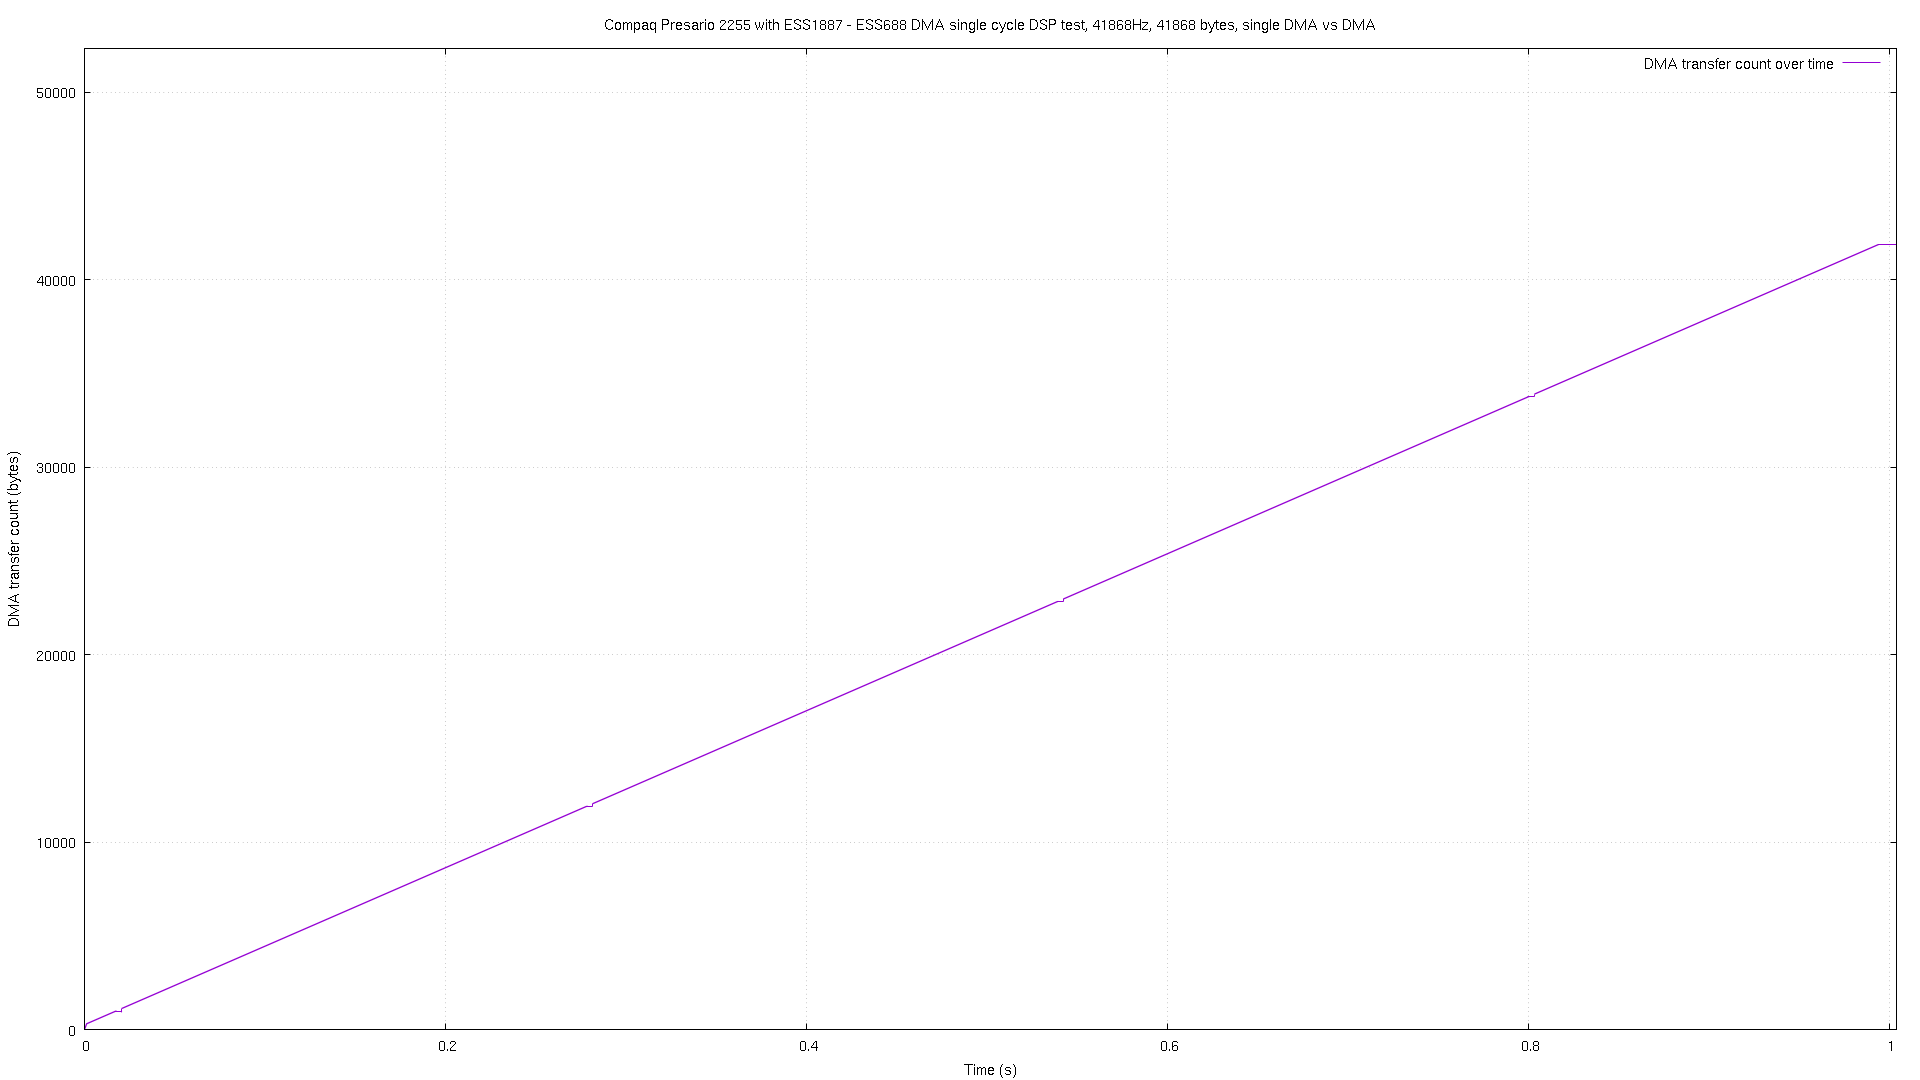

The data file committed next to this chart (first rows):
# pos, time
0, 2.4e-05
9, 5.6e-05
18, 8.8e-05
25, 0.000116
32, 0.000145
39, 0.000175
47, 0.000203
54, 0.000229
62, 0.000258
69, 0.000286
76, 0.000314
83, 0.000344
90, 0.000373
97, 0.000401
104, 0.00043
112, 0.000459
120, 0.000489
127, 0.000518
134, 0.000545
143, 0.000583
151, 0.000612
157, 0.000636
165, 0.000665
173, 0.000696
179, 0.000722
187, 0.000752
195, 0.000781
201, 0.00081
209, 0.000838
217, 0.000867
225, 0.000895
232, 0.000923
239, 0.00095
246, 0.000978
253, 0.001007
259, 0.001033
267, 0.001063
275, 0.001093
282, 0.001121
289, 0.001149
296, 0.001177
303, 0.001206
306, 0.001222
307, 0.001236
308, 0.00126
309, 0.001283
310, 0.001308
311, 0.001331
312, 0.001355
313, 0.00138
314, 0.001403
315, 0.001427
316, 0.001451
317, 0.001475
318, 0.001499
319, 0.001523
320, 0.001546
321, 0.00157
322, 0.001595
323, 0.001618
... 40,989 more rows
